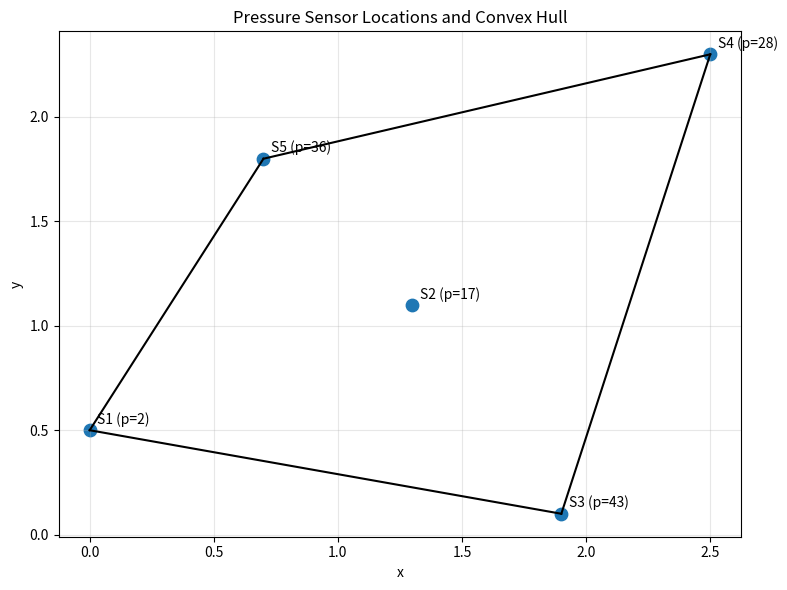

Write the Python code that produced this figure.
import numpy as np
import matplotlib.pyplot as plt

from scipy.spatial import ConvexHull, Delaunay


# ============================================================
# Original sensor data
# ============================================================

X = np.array([
    [0.0, 0.5],
    [1.3, 1.1],
    [1.9, 0.1],
    [2.5, 2.3],
    [0.7, 1.8]
], dtype=float)

p = np.array([
    2.0,
    17.0,
    43.0,
    28.0,
    36.0
])


# ============================================================
# 1. Convex hull of all five sensors
# ============================================================

hull = ConvexHull(X)

print("Convex-hull sensor indices:")
print(hull.vertices + 1)  # +1 so sensor numbering starts at S1


# ============================================================
# 2. LOOCV geometry check
#
# For each sensor:
# remove it, construct the convex hull of the remaining four,
# then test whether the omitted sensor lies inside that hull.
# ============================================================

print("\nLOOCV Geometry Check")
print("------------------------------------------------")
print("Sensor    Inside remaining convex hull?")
print("------------------------------------------------")


for i in range(len(X)):

    mask = np.ones(len(X), dtype=bool)
    mask[i] = False

    X_train = X[mask]
    X_test = X[i]

    # Delaunay triangulation can test whether a point lies
    # inside the convex hull of the training points.
    triangulation = Delaunay(X_train)

    inside = triangulation.find_simplex(X_test) >= 0

    if inside:
        interpretation = "YES  -> interpolation"
    else:
        interpretation = "NO   -> extrapolation"

    print(
        f"S{i+1:<8}{interpretation}"
    )


# ============================================================
# 3. Plot all sensors and their convex hull
# ============================================================

plt.figure(figsize=(8, 6))

plt.scatter(
    X[:, 0],
    X[:, 1],
    s=80
)

# Sensor labels and pressure values
for i in range(len(X)):
    plt.text(
        X[i, 0] + 0.03,
        X[i, 1] + 0.03,
        f"S{i+1} (p={p[i]:.0f})"
    )

# Draw convex hull
for simplex in hull.simplices:

    plt.plot(
        X[simplex, 0],
        X[simplex, 1],
        "k-"
    )

plt.xlabel("x")
plt.ylabel("y")
plt.title("Pressure Sensor Locations and Convex Hull")
plt.grid(alpha=0.3)

plt.tight_layout()
plt.show()
